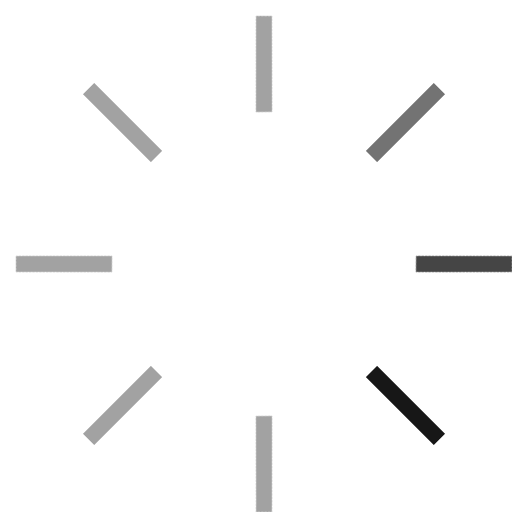
t = 0.00 s
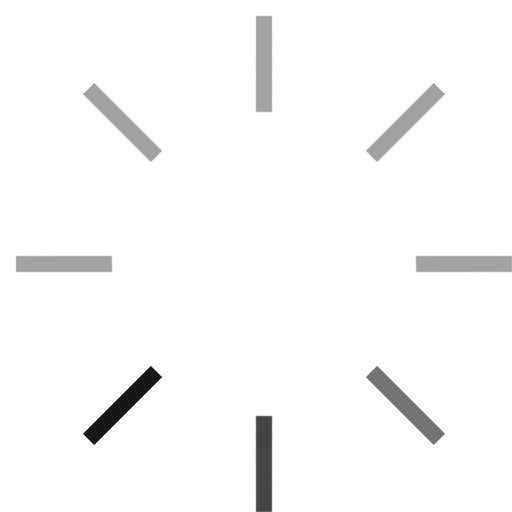
t = 0.20 s
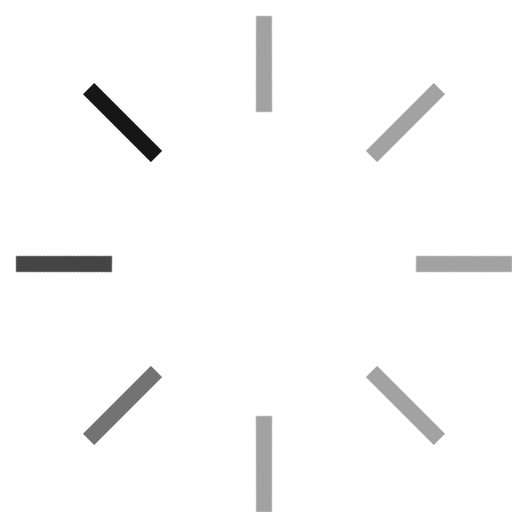
t = 0.40 s
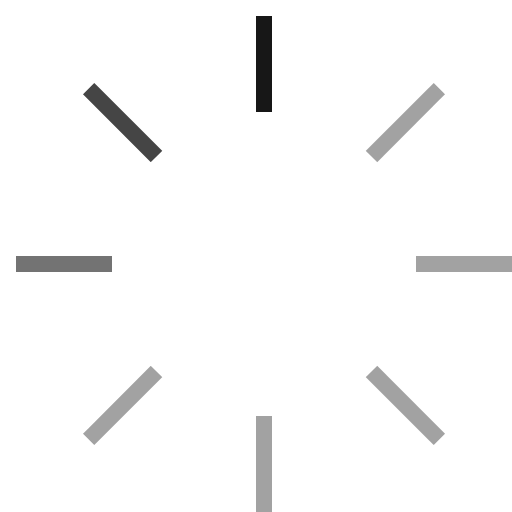
t = 0.60 s

The animated SVG that drew these frames (rendered in a browser with its animation timeline set to each time). Animation: 1 CSS @keyframes rule; one cycle of 0.80 s, repeats indefinitely.

<svg viewBox="0 0 32 32" xmlns="http://www.w3.org/2000/svg" aria-hidden="true" focusable="false">
	<g stroke-width="1" transform="translate(0.5, 0.5)">
		<g stroke-width="1" class="nc-loop-bars-rotate-32-icon-o">
			<line fill="none" stroke="#171717" stroke-linecap="square" stroke-linejoin="miter" stroke-width="1" x1="31" x2="26" y1="16" y2="16"></line>
			<line fill="none" stroke="#171717" stroke-linecap="square" stroke-linejoin="miter" stroke-width="1" x1="26.607" x2="23.071" y1="26.607" y2="23.071" opacity="0.4"></line>
			<line fill="none" stroke="#171717" stroke-linecap="square" stroke-linejoin="miter" stroke-width="1" x1="16" x2="16" y1="31" y2="26" opacity="0.4"></line>
			<line fill="none" stroke="#171717" stroke-linecap="square" stroke-linejoin="miter" stroke-width="1" x1="5.393" x2="8.929" y1="26.607" y2="23.071" opacity="0.4"></line>
			<line fill="none" stroke="#171717" stroke-linecap="square" stroke-linejoin="miter" stroke-width="1" x1="1" x2="6" y1="16" y2="16" opacity="0.4"></line>
			<line fill="none" stroke="#171717" stroke-linecap="square" stroke-linejoin="miter" stroke-width="1" x1="5.393" x2="8.929" y1="5.393" y2="8.929" opacity="0.4"></line>
			<line fill="none" stroke="#171717" stroke-linecap="square" stroke-linejoin="miter" stroke-width="1" x1="16" x2="16" y1="1" y2="6" opacity="0.6"></line>
			<line fill="none" stroke="#171717" stroke-linecap="square" stroke-linejoin="miter" stroke-width="1" x1="26.607" x2="23.071" y1="5.393" y2="8.929" opacity="0.8"></line>
		</g>
		<style>
			.nc-loop-bars-rotate-32-icon-o {
				--animation-duration: 0.8s;
				transform-origin: 16px 16px;
				animation: nc-loop-bars-rotate-anim var(--animation-duration) infinite steps(8, jump-start);
			}
			@keyframes nc-loop-bars-rotate-anim {
				0% { transform: rotate(0deg); }
				100% { transform: rotate(360deg); }
			}
		</style>
	</g>
</svg>
